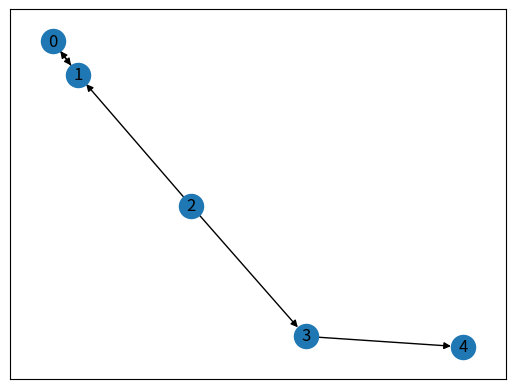

This figure's Python source:
import numpy as np
import networkx as nx
import matplotlib.pyplot as plt

# 初期化
G = nx.DiGraph()

# エッジをまとめて追加する
G.add_edges_from([(0, 1), (1, 0), (2, 3), (2, 1), (3, 4)])

# ノードを描画する位置を決める
pos = nx.spring_layout(G)

# 描画
nx.draw_networkx(G, pos)
plt.show()
